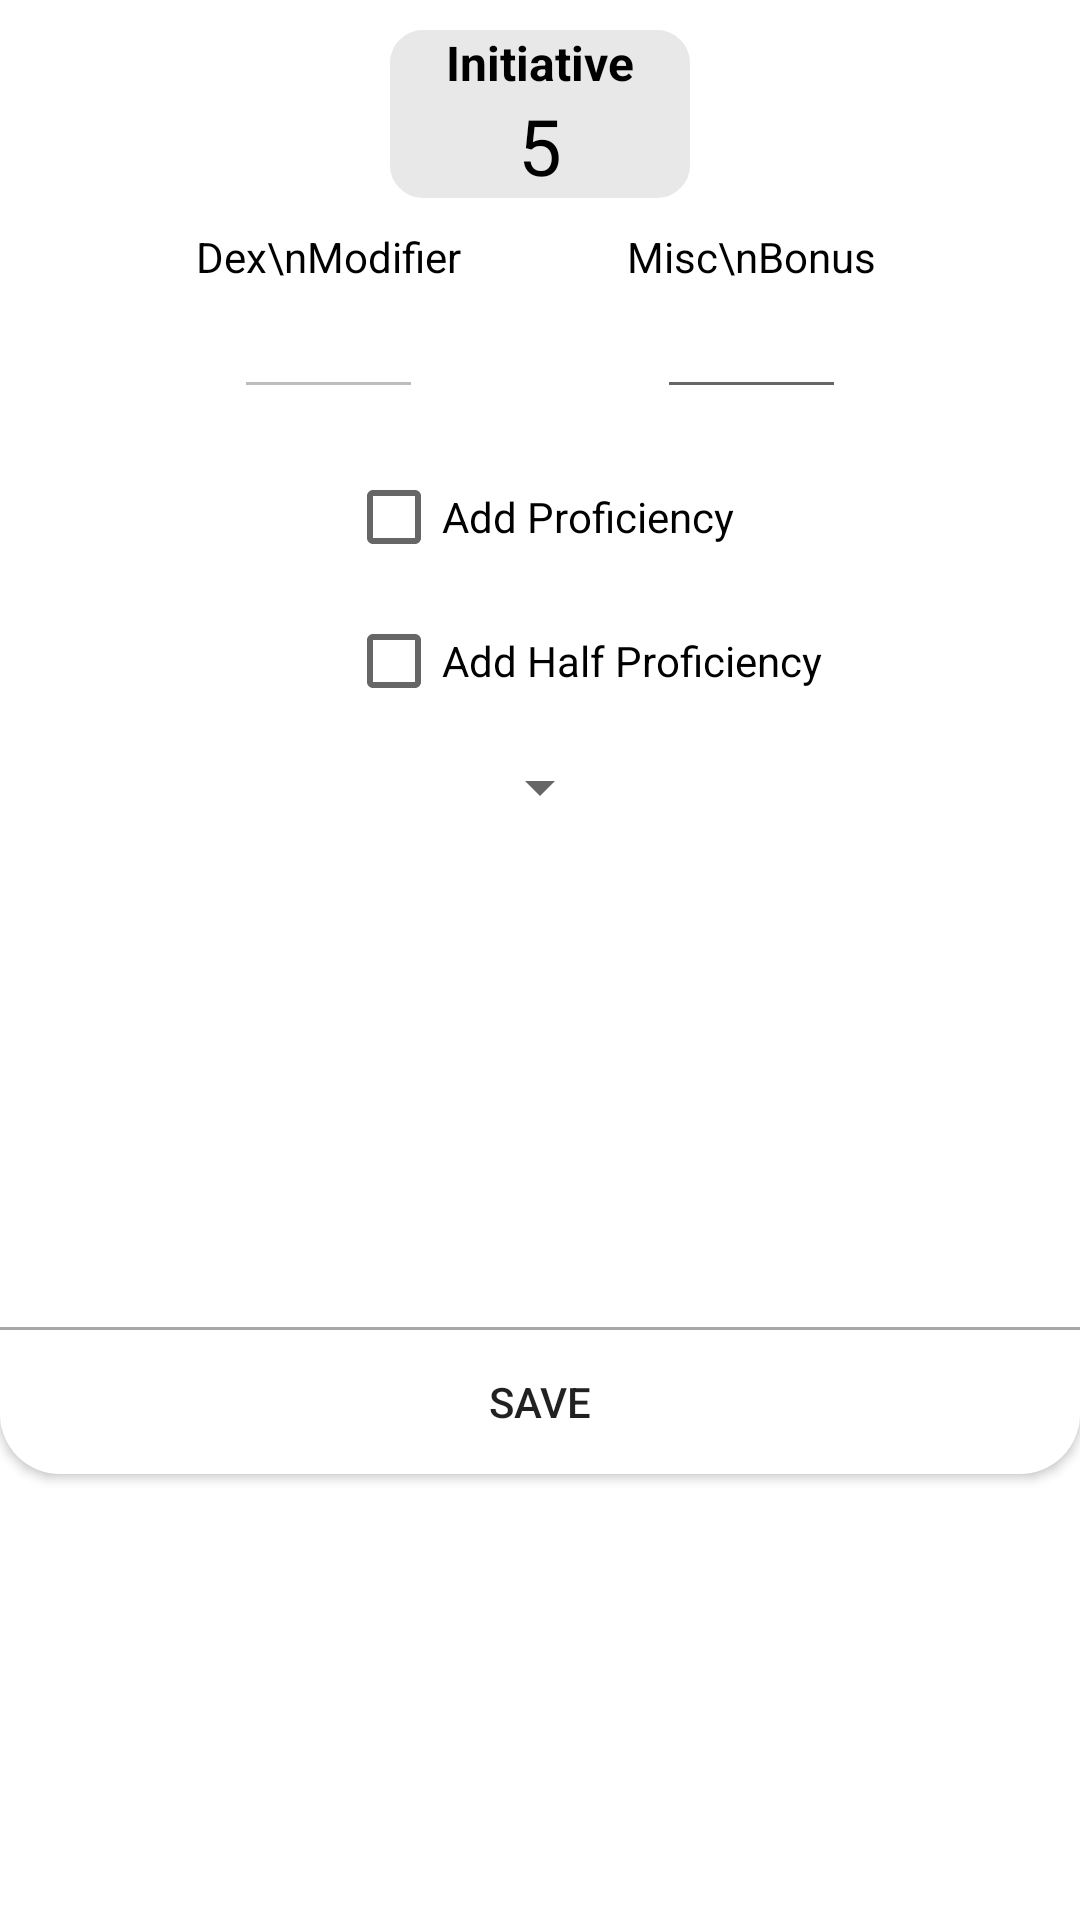

Reconstruct the res/layout file that produces this screen, plus the resources it refers to.
<!-- AndroidManifest.xml: application theme Theme.5edPocketHelper -->
<!-- res/layout/initiative_settings_dialog.xml -->
<?xml version="1.0" encoding="utf-8"?>
<androidx.constraintlayout.widget.ConstraintLayout xmlns:android="http://schemas.android.com/apk/res/android"
    xmlns:app="http://schemas.android.com/apk/res-auto"
    xmlns:tools="http://schemas.android.com/tools"
    android:id="@+id/dialog_place"
    android:layout_width="300dp"
    android:layout_height="400dp"
    android:layout_marginTop="200dp"
    tools:context=".MainActivity">

    <TextView
        android:id="@+id/BaseInitiativeText"
        android:layout_width="wrap_content"
        android:layout_height="wrap_content"
        android:layout_marginTop="10dp"
        android:gravity="center"
        android:textColor="@color/black"
        android:text="Dex\nModifier"
        app:layout_constraintEnd_toEndOf="@+id/BaseInitiativeValue"
        app:layout_constraintStart_toStartOf="@+id/BaseInitiativeValue"
        app:layout_constraintTop_toBottomOf="@+id/InitiativeLayout" />

    <androidx.constraintlayout.widget.ConstraintLayout
        android:id="@+id/InitiativeLayout"
        android:layout_width="100dp"
        android:layout_height="@dimen/InitSpeedProf_block_height"
        android:layout_marginTop="10dp"
        android:background="@drawable/back_10dp"
        android:backgroundTint="#e8e8e8"
        android:foreground="@drawable/corner_10_w2dp"
        android:foregroundTint="#30A905"
        app:layout_constraintEnd_toEndOf="parent"
        app:layout_constraintStart_toStartOf="parent"
        app:layout_constraintTop_toTopOf="parent">

        <TextView
            android:id="@+id/InitiativeText"
            android:layout_width="wrap_content"
            android:layout_height="wrap_content"
            android:text="Initiative"
            android:textColor="#000000"
            android:textSize="@dimen/SpdInitProf_number_size"
            android:textStyle="bold"
            app:layout_constraintEnd_toEndOf="parent"
            app:layout_constraintStart_toStartOf="parent"
            app:layout_constraintTop_toTopOf="parent" />

        <TextView
            android:id="@+id/InitiativeValue"
            android:layout_width="wrap_content"
            android:layout_height="wrap_content"
            android:text="5"
            android:textColor="#000000"
            android:textSize="@dimen/SpeedInit_number_size"

            app:layout_constraintBottom_toBottomOf="parent"
            app:layout_constraintEnd_toEndOf="parent"
            app:layout_constraintStart_toStartOf="parent" />
    </androidx.constraintlayout.widget.ConstraintLayout>

    <EditText
        android:id="@+id/BaseInitiativeValue"
        android:layout_width="wrap_content"
        android:layout_height="wrap_content"
        android:layout_weight="1"
        android:ems="3"
        android:enabled="false"
        android:gravity="center"
        app:layout_constraintEnd_toStartOf="@+id/MiscBonusValue"
        app:layout_constraintHorizontal_bias="0.5"
        app:layout_constraintStart_toStartOf="parent"
        app:layout_constraintTop_toBottomOf="@+id/BaseInitiativeText" />

    <TextView
        android:id="@+id/MiscBonusText"
        android:layout_width="wrap_content"
        android:layout_height="wrap_content"
        android:gravity="center"
        android:textColor="@color/black"
        android:text="Misc\nBonus"
        app:layout_constraintEnd_toEndOf="@+id/MiscBonusValue"
        app:layout_constraintStart_toStartOf="@+id/MiscBonusValue"
        app:layout_constraintTop_toTopOf="@+id/BaseInitiativeText" />


    <EditText
        android:id="@+id/MiscBonusValue"
        android:layout_width="wrap_content"
        android:layout_height="wrap_content"
        android:layout_weight="1"
        android:ems="3"
        android:gravity="center"
        android:inputType="number"
        app:layout_constraintEnd_toEndOf="parent"
        app:layout_constraintHorizontal_bias="0.5"
        app:layout_constraintStart_toEndOf="@+id/BaseInitiativeValue"
        app:layout_constraintTop_toBottomOf="@+id/MiscBonusText" />




    <CheckBox
        android:id="@+id/AddProficiencyCheck"
        android:layout_width="wrap_content"
        android:layout_height="wrap_content"
        android:layout_marginTop="12dp"
        android:text="Add Proficiency"
        app:layout_constraintEnd_toEndOf="parent"
        app:layout_constraintStart_toStartOf="parent"
        app:layout_constraintTop_toBottomOf="@+id/BaseInitiativeValue" />

    <CheckBox
        android:id="@+id/SecondProficiencyCheck"
        android:layout_width="wrap_content"
        android:layout_height="wrap_content"
        android:text="Add Half Proficiency"
        app:layout_constraintStart_toStartOf="@+id/AddProficiencyCheck"
        app:layout_constraintTop_toBottomOf="@+id/AddProficiencyCheck" />

    <Spinner
        android:id="@+id/StatsSpinner"
        android:layout_width="wrap_content"
        android:layout_height="wrap_content"
        android:layout_marginTop="6dp"
        app:layout_constraintEnd_toEndOf="parent"
        app:layout_constraintStart_toStartOf="parent"
        app:layout_constraintTop_toBottomOf="@+id/SecondProficiencyCheck" />

    <View
        android:layout_width="match_parent"
        android:layout_height="1dp"
        android:background="@color/separator_gray"
        app:layout_constraintBottom_toTopOf="@+id/SaveButton"
        app:layout_constraintEnd_toEndOf="parent"
        app:layout_constraintStart_toStartOf="parent" />

    <androidx.appcompat.widget.AppCompatButton
        android:id="@+id/SaveButton"
        android:layout_width="match_parent"
        android:layout_height="wrap_content"
        android:layout_marginTop="20dp"
        android:background="@drawable/custom_button"
        android:foreground="?android:attr/selectableItemBackground"
        android:text="@string/save_button_text"
        app:layout_constraintBottom_toBottomOf="parent"
        app:layout_constraintLeft_toLeftOf="parent"
        app:layout_constraintRight_toRightOf="parent"
        app:layout_constraintTop_toBottomOf="@+id/StatsSpinner" />

</androidx.constraintlayout.widget.ConstraintLayout>
<!-- resources referenced by this layout -->
<resources>
  <color name="black">#FF000000</color>
  <color name="separator_gray">#ababab</color>
  <dimen name="InitSpeedProf_block_height">56dp</dimen>
  <dimen name="SpdInitProf_number_size">16sp</dimen>
  <dimen name="SpeedInit_number_size">26sp</dimen>
  <!-- drawable back_10dp (drawable) -->
  <?xml version="1.0" encoding="utf-8"?>
  <shape xmlns:android="http://schemas.android.com/apk/res/android"
      android:shape="rectangle" >
  
      
      <solid
          android:color="#e8e8e8" >
      </solid>
  
      
      <stroke
          android:width="2dp"
          android:color="#00521d" >
      </stroke>
  
      
      <corners
          android:radius="10dp"   >
      </corners>
  
      <padding
          android:left="0dp"
          android:top="0dp"
          android:right="0dp"
          android:bottom="0dp" />
  
  </shape>
  <!-- drawable corner_10_w2dp (drawable) -->
  <?xml version="1.0" encoding="utf-8"?>
  <shape xmlns:android="http://schemas.android.com/apk/res/android"
      android:shape="rectangle" >
  
      
      <solid
          android:color="@android:color/transparent" >
      </solid>
  
      
      <stroke
          android:width="2dp"
          android:color="#00521d" >
      </stroke>
  
      
      <corners
          android:radius="10dp"   >
      </corners>
  
      <padding
          android:left="8dp"
          android:top="3dp"
          android:right="8dp"
          android:bottom="3dp" />
  
  </shape>
  <!-- drawable custom_button (drawable) -->
  <?xml version="1.0" encoding="utf-8"?>
  <shape xmlns:android="http://schemas.android.com/apk/res/android"
      >
      <solid
          android:color="#FFFFFF"/>
      <corners android:topLeftRadius="0.1dp" android:topRightRadius="0.1dp"
          android:bottomLeftRadius="20dp" android:bottomRightRadius="20dp"/>
      
  
      <ripple
          android:color="?attr/colorControlHighlight">
          <item android:drawable="?attr/colorPrimary"/>
      </ripple>
  </shape>
  <string name="save_button_text">Save</string>
  <style name="Theme.5edPocketHelper" parent="Theme.MaterialComponents.DayNight.NoActionBar">
          
          <item name="colorPrimary">@color/gray_500</item>
          <item name="colorPrimaryVariant">@color/purple_700</item>
          <item name="colorOnPrimary">@color/white</item>
          
          <item name="colorSecondary">@color/teal_200</item>
          <item name="colorSecondaryVariant">@color/teal_700</item>
          <item name="colorOnSecondary">@color/black</item>
          
          <item name="android:statusBarColor" tools:targetApi="l">?attr/colorPrimaryVariant</item>
          
      </style>
  <color name="gray_500">#464646</color>
  <color name="purple_700">#FF3700B3</color>
  <color name="white">#FFFFFFFF</color>
  <color name="teal_200">#FF03DAC5</color>
  <color name="teal_700">#FF018786</color>
</resources>
